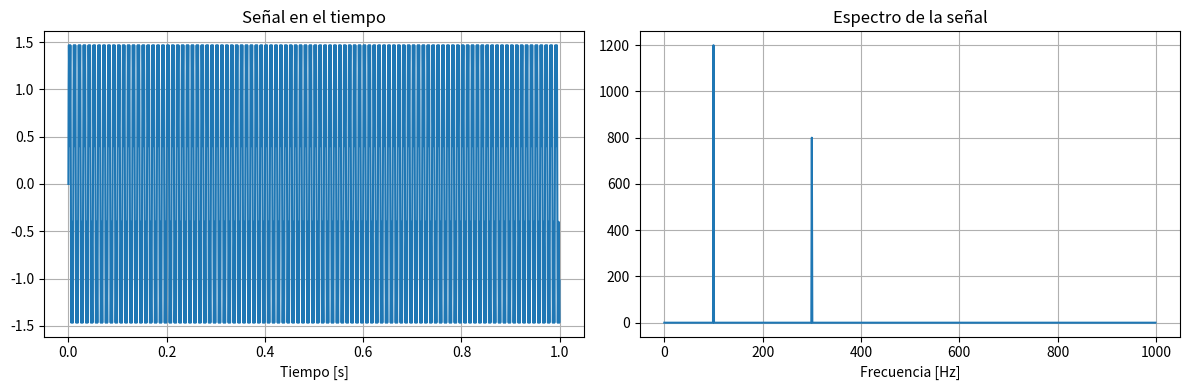
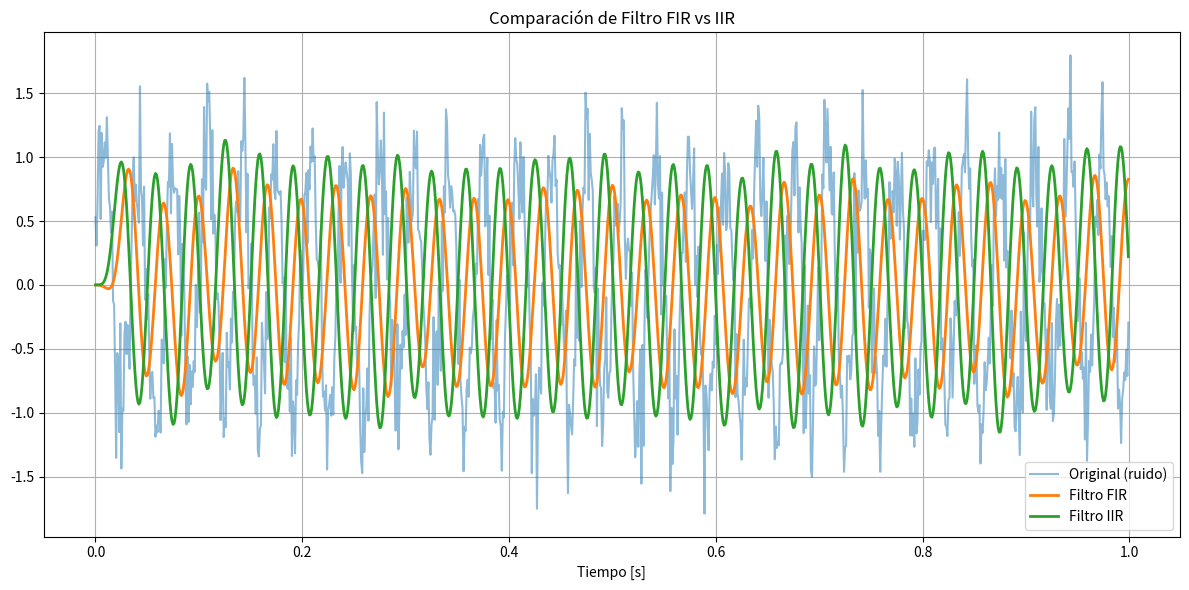
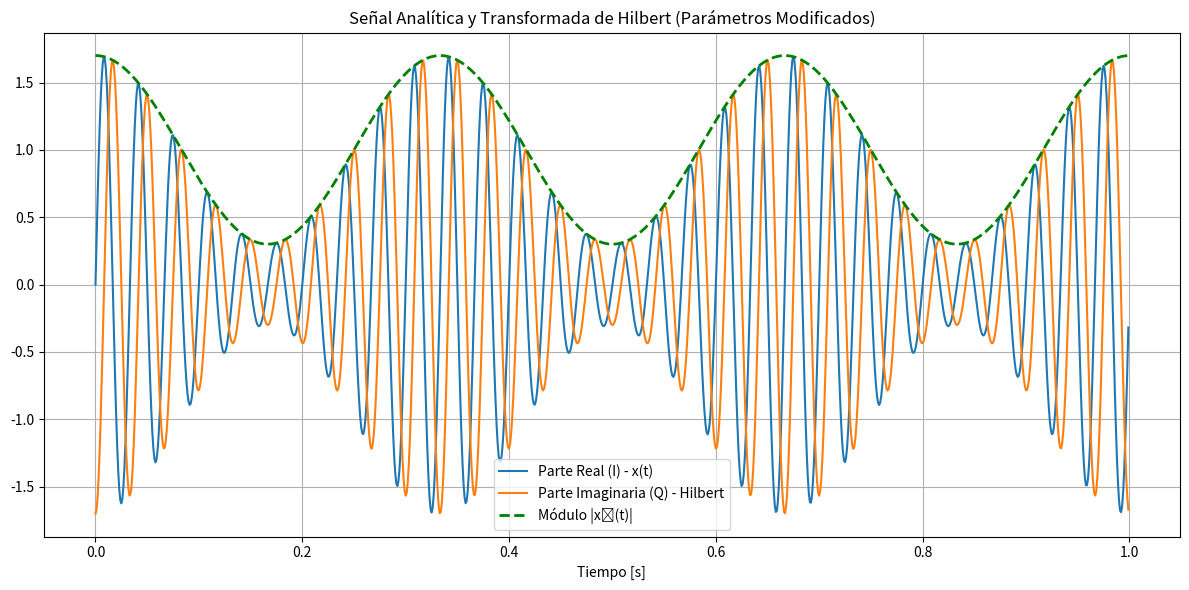
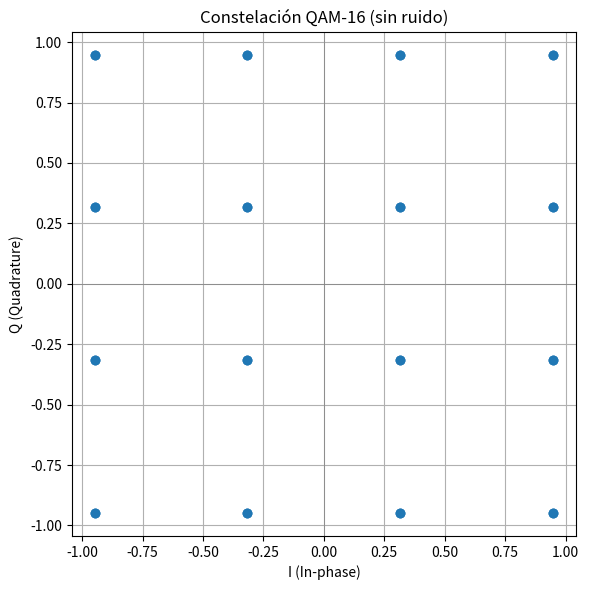
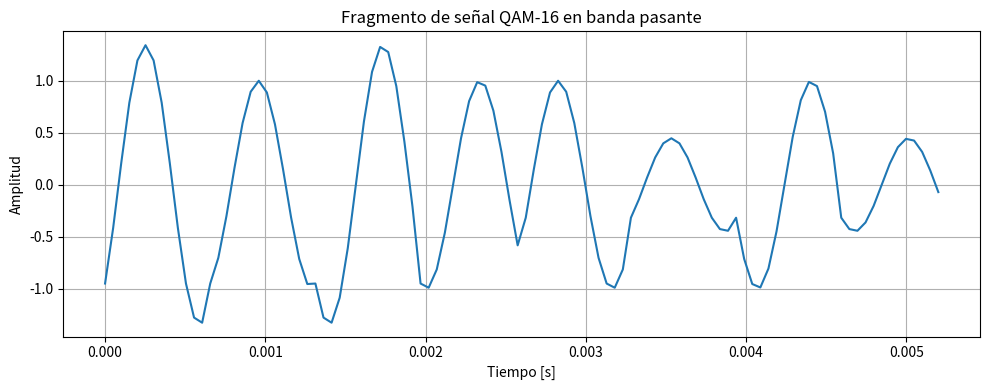
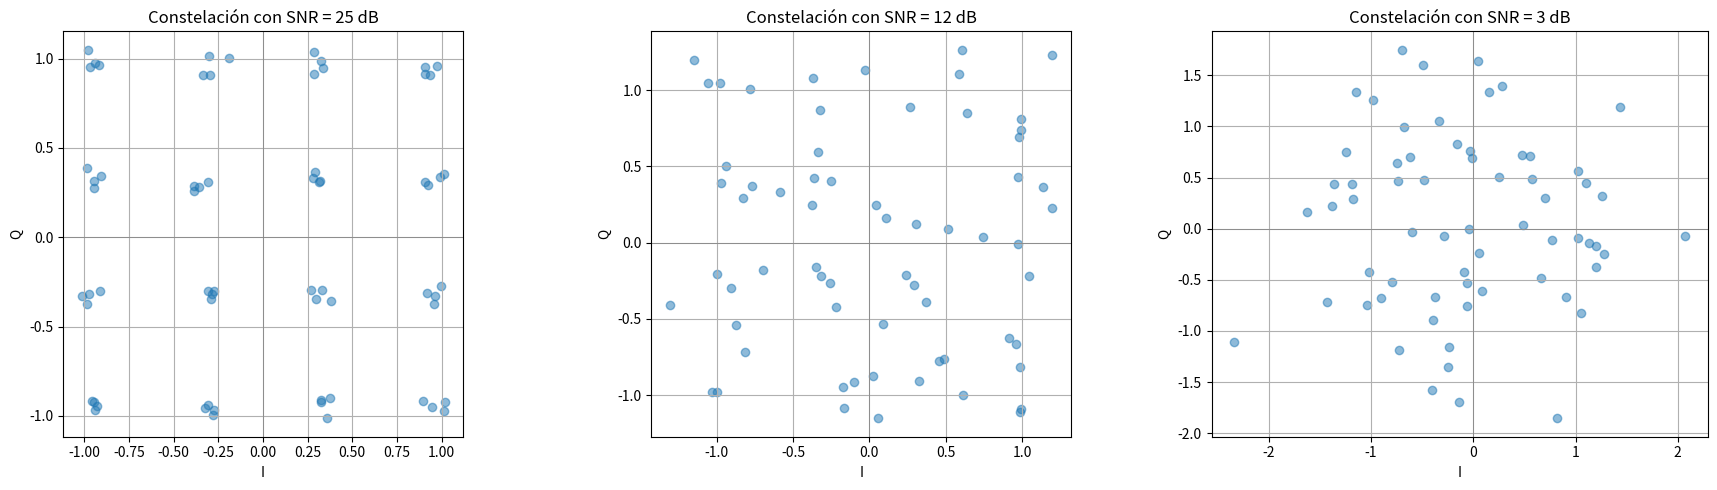
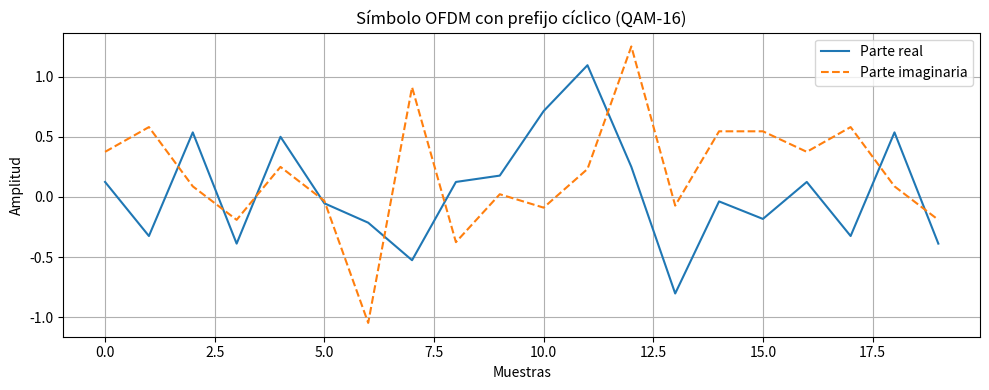

The script that saved these images, in order:
import numpy as np
import matplotlib.pyplot as plt

# Señal compuesta
fs = 2000  # Frecuencia de muestreo aumentada
t = np.linspace(0, 1, fs, endpoint=False)
x = 1.2 * np.sin(2 * np.pi * 100 * t) + 0.8 * np.sin(2 * np.pi * 300 * t)  # Frecuencias y amplitudes modificadas

# FFT
X = np.fft.fft(x)
freqs = np.fft.fftfreq(len(X), 1 / fs)

# Magnitud
X_mag = np.abs(X)[:fs // 2]
freqs_pos = freqs[:fs // 2]

# Gráficas
plt.figure(figsize=(12, 4))
plt.subplot(1, 2, 1)
plt.plot(t, x)
plt.title('Señal en el tiempo')
plt.xlabel('Tiempo [s]')
plt.grid()

plt.subplot(1, 2, 2)
plt.plot(freqs_pos, X_mag)
plt.title('Espectro de la señal')
plt.xlabel('Frecuencia [Hz]')
plt.grid()
plt.tight_layout()
plt.show()



from scipy.signal import butter, lfilter, firwin
import numpy as np
import matplotlib.pyplot as plt

# Tiempo y muestreo
fs = 1000  # Frecuencia de muestreo
t = np.linspace(0, 1, fs, endpoint=False)

# Señal ruidosa (frecuencia 30 Hz, ruido más suave)
np.random.seed(0)
x = np.sin(2 * np.pi * 30 * t) + 0.3 * np.random.randn(len(t))  # Frecuencia y ruido modificados

# Filtro FIR (orden 50, paso bajo con cutoff en 40 Hz)
fir = firwin(numtaps=50, cutoff=40, fs=fs)
x_fir = lfilter(fir, 1.0, x)

# Filtro IIR (Butterworth, orden 6, cutoff 40 Hz)
b, a = butter(N=6, Wn=40, fs=fs, btype='low')
x_iir = lfilter(b, a, x)

# Gráficas
plt.figure(figsize=(12, 6))
plt.plot(t, x, label='Original (ruido)', alpha=0.5)
plt.plot(t, x_fir, label='Filtro FIR', linewidth=2)
plt.plot(t, x_iir, label='Filtro IIR', linewidth=2)
plt.xlabel('Tiempo [s]')
plt.title('Comparación de Filtro FIR vs IIR')
plt.legend()
plt.grid()
plt.tight_layout()
plt.show()


import numpy as np
import matplotlib.pyplot as plt
from scipy.signal import hilbert

# Parámetros modificados
fs = 1000
t = np.linspace(0, 1, fs, endpoint=False)

# Señal con envolvente (modulación de amplitud)
x = (1 + 0.7 * np.cos(2 * np.pi * 3 * t)) * np.sin(2 * np.pi * 30 * t)

# Señal analítica
xa = hilbert(x)

# Componentes I y Q
I = np.real(xa)
Q = np.imag(xa)
modulo = np.abs(xa)

# Gráfica
plt.figure(figsize=(12, 6))
plt.plot(t, I, label='Parte Real (I) - x(t)', linewidth=1.5)
plt.plot(t, Q, label='Parte Imaginaria (Q) - Hilbert', linewidth=1.5)
plt.plot(t, modulo, '--', color='green', label='Módulo |xₐ(t)|', linewidth=2)
plt.title('Señal Analítica y Transformada de Hilbert (Parámetros Modificados)')
plt.xlabel('Tiempo [s]')
plt.grid(True)
plt.legend()
plt.tight_layout()
plt.show()


import numpy as np
import itertools
import matplotlib.pyplot as plt

# ---------------------------
# 1. Parámetros de la señal
# ---------------------------
M = 16                               # QAM-16
k = int(np.log2(M))                 # 4 bits por símbolo
num_symbols = 64                    # Más símbolos para ver mejor la constelación

# ---------------------------
# 2. Datos binarios aleatorios
symbols = list(itertools.product([0, 1], repeat=4))
symbols = symbols * 4               # Repetir más veces

# ---------------------------
# 3. Mapeo QAM-16 (Gray)
mapping = {
    (0,0,0,0): (-3,-3), (0,0,0,1): (-3,-1), (0,0,1,1): (-3, 1), (0,0,1,0): (-3, 3),
    (0,1,0,0): (-1,-3), (0,1,0,1): (-1,-1), (0,1,1,1): (-1, 1), (0,1,1,0): (-1, 3),
    (1,1,0,0): ( 1,-3), (1,1,0,1): ( 1,-1), (1,1,1,1): ( 1, 1), (1,1,1,0): ( 1, 3),
    (1,0,0,0): ( 3,-3), (1,0,0,1): ( 3,-1), (1,0,1,1): ( 3, 1), (1,0,1,0): ( 3, 3),
}

I, Q = [], []
for b in symbols:
    i, q = mapping[tuple(b)]
    I.append(i)
    Q.append(q)

# Normalizar la potencia
I = np.array(I) / np.sqrt(10)
Q = np.array(Q) / np.sqrt(10)

# ---------------------------
# 4. Constelación original
# ---------------------------
plt.figure(figsize=(6,6))
plt.scatter(I, Q, alpha=0.7)
plt.axhline(0, color='gray', linewidth=0.5)
plt.axvline(0, color='gray', linewidth=0.5)
plt.title('Constelación QAM-16 (sin ruido)')
plt.xlabel('I (In-phase)')
plt.ylabel('Q (Quadrature)')
plt.grid(True)
plt.gca().set_aspect('equal')
plt.tight_layout()
plt.show()

# ---------------------------
# 5. Señal en banda pasante
# ---------------------------
fc = 1500             # Subimos la portadora
fs = 20000            # Mayor frecuencia de muestreo
T = 1 / fs
samples_per_symbol = int(fs / fc)

t = np.linspace(0, samples_per_symbol*T, samples_per_symbol, endpoint=False)
s = []
for i_sym, q_sym in zip(I, Q):
    st = i_sym*np.cos(2*np.pi*fc*t) - q_sym*np.sin(2*np.pi*fc*t)
    s.extend(st)

s = np.array(s)

# ---------------------------
# 6. Fragmento de la señal
# ---------------------------
N = 8 * samples_per_symbol   # Mostrar más símbolos
plt.figure(figsize=(10, 4))
plt.plot(np.linspace(0, N/fs, N), s[:N])
plt.title('Fragmento de señal QAM-16 en banda pasante')
plt.xlabel('Tiempo [s]')
plt.ylabel('Amplitud')
plt.grid(True)
plt.tight_layout()
plt.show()

# ---------------------------
# 7. Función de ruido AWGN
# ---------------------------
def awgn(signal, snr_db):
    snr_linear = 10**(snr_db / 10)
    power_signal = np.mean(np.abs(signal)**2)
    noise_power = power_signal / snr_linear
    noise = np.sqrt(noise_power/2) * (np.random.randn(len(signal)) + 1j*np.random.randn(len(signal)))
    return signal + noise

# ---------------------------
# 8. Efecto del ruido
# ---------------------------
symbols_complex = I + 1j * Q
snr_values = [25, 12, 3]   # Nuevos niveles de SNR

plt.figure(figsize=(18, 5))
for i, snr_db in enumerate(snr_values):
    noisy_symbols = awgn(symbols_complex, snr_db)
    plt.subplot(1, 3, i+1)
    plt.scatter(np.real(noisy_symbols), np.imag(noisy_symbols), alpha=0.5)
    plt.axhline(0, color='gray', linewidth=0.5)
    plt.axvline(0, color='gray', linewidth=0.5)
    plt.title(f'Constelación con SNR = {snr_db} dB')
    plt.xlabel('I')
    plt.ylabel('Q')
    plt.grid(True)
    plt.gca().set_aspect('equal')

plt.tight_layout()
plt.show()


import numpy as np
import matplotlib.pyplot as plt

# Parámetros modificados
N = 16                       # Número de subportadoras (FFT size aumentado)
M = 16                       # QAM-16 (4 bits por símbolo)
symbols = np.random.randint(0, M, N)  # Generar símbolos aleatorios

# Mapeo QAM-16 manual (simplificado en cuadrado 4x4 con paso 2)
# Valores reales e imaginarios: {-3, -1, +1, +3}
re = np.array([-3, -1, +1, +3])
im = np.array([-3, -1, +1, +3])
constellation = np.array([r + 1j*i for i in im for r in re])
x = constellation[symbols]  # Señal en frecuencia

# IFFT para obtener señal OFDM en el tiempo
x_ifft = np.fft.ifft(x, n=N)

# Añadir prefijo cíclico (últimos 4 valores al inicio)
cp_len = 4
ofdm_symbol = np.concatenate((x_ifft[-cp_len:], x_ifft))

# Tiempo para graficar
t = np.arange(len(ofdm_symbol))

# Gráfico de la señal OFDM
plt.figure(figsize=(10,4))
plt.plot(t, np.real(ofdm_symbol), label='Parte real')
plt.plot(t, np.imag(ofdm_symbol), label='Parte imaginaria', linestyle='--')
plt.title('Símbolo OFDM con prefijo cíclico (QAM-16)')
plt.xlabel('Muestras')
plt.ylabel('Amplitud')
plt.grid(True)
plt.legend()
plt.tight_layout()
plt.show()


